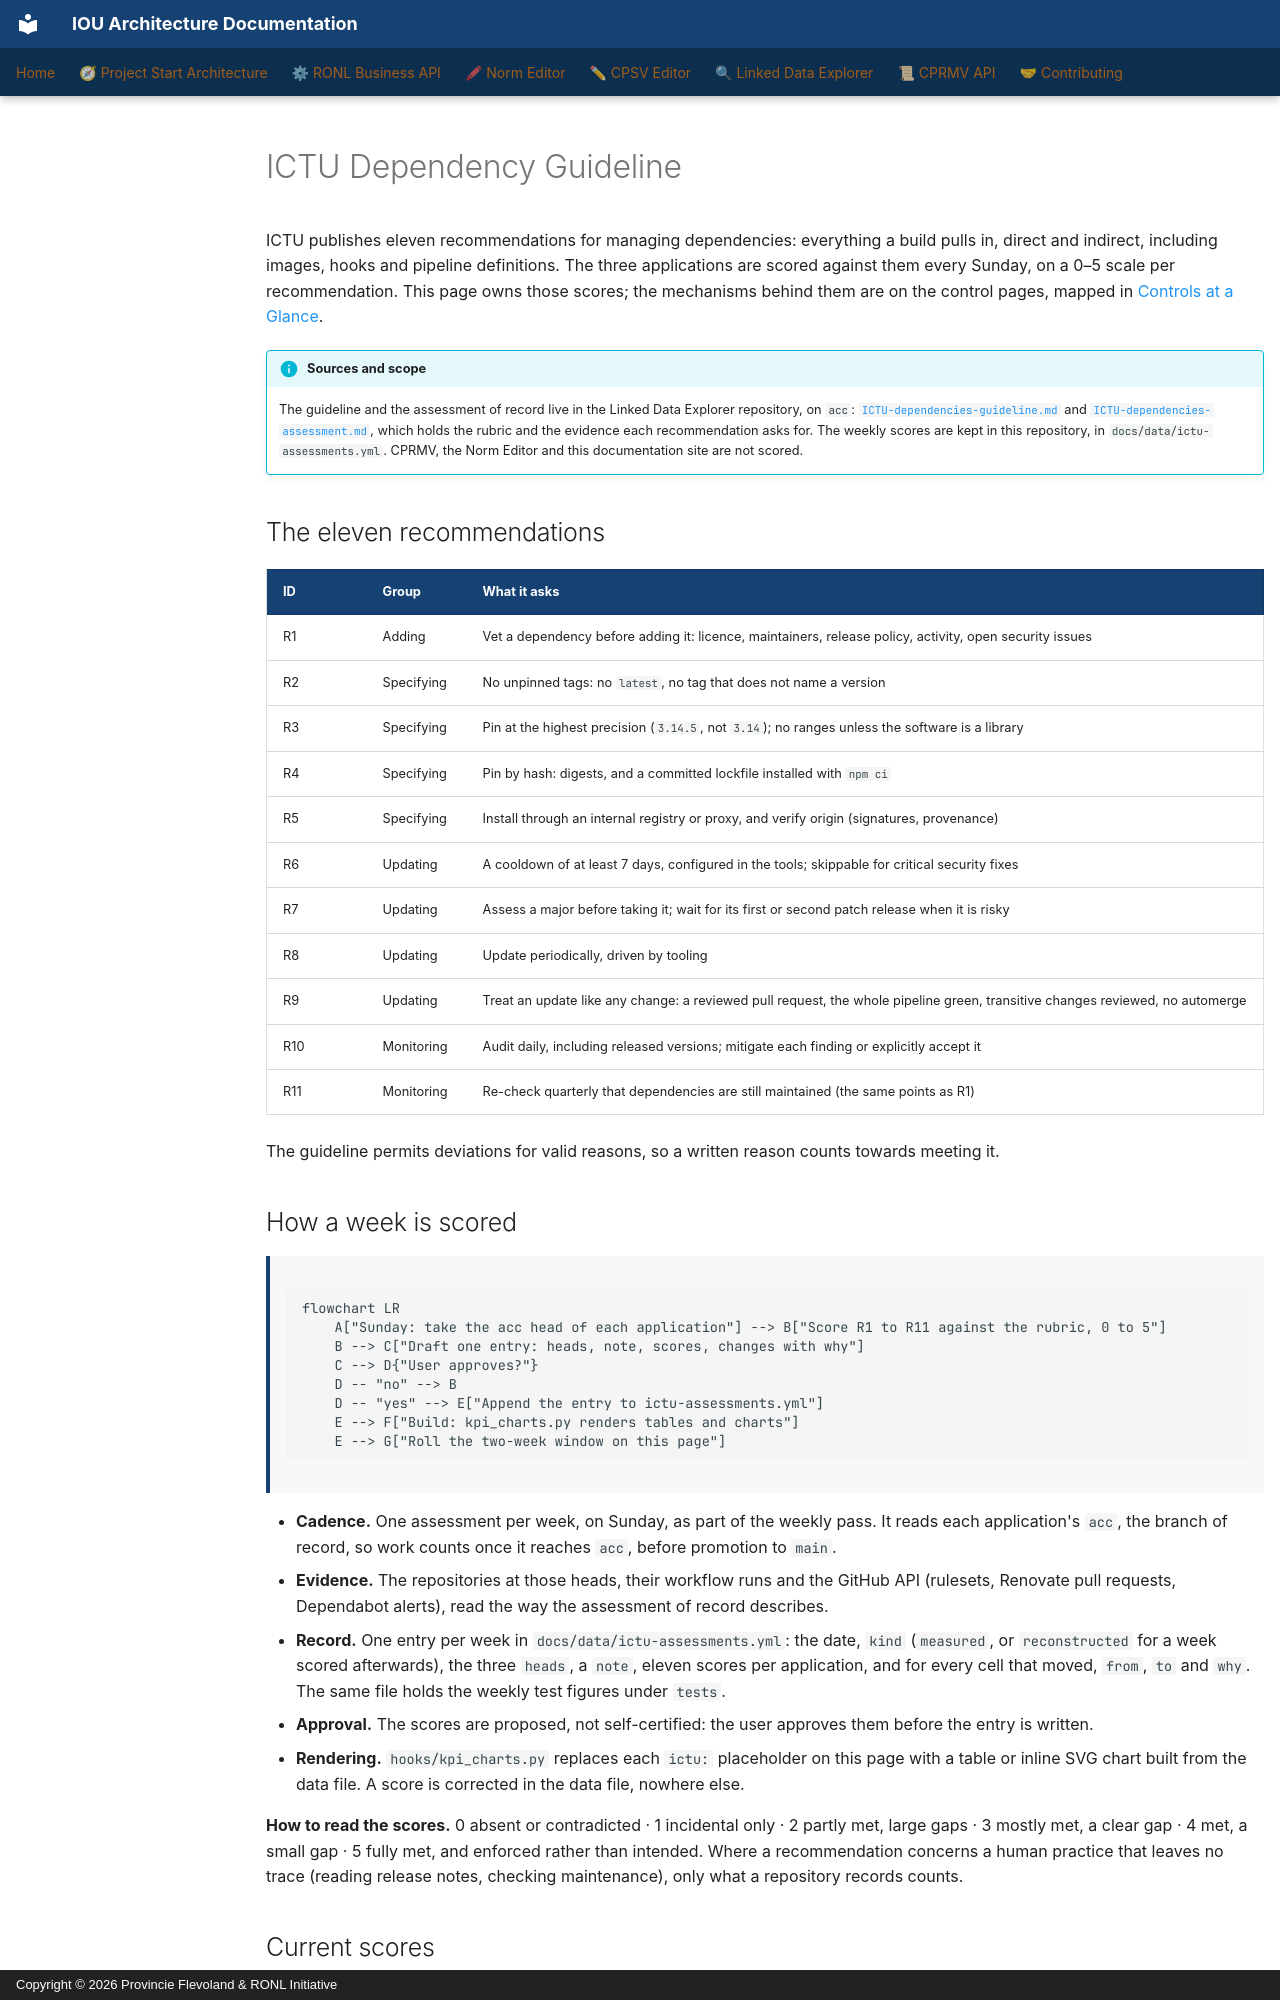

repository: sgort/iou-architectuur · page: en/contributing/ictu-dependency-guideline/index.html · generator: mkdocs · copyright: Copyright © 2026 Provincie Flevoland & RONL Initiative

---
scope: cross-cutting
verified:
  date: 2026-11-28
  against:
    CPSV Editor: "3ba847f"
    Linked Data Explorer: "fe841f9"
    RONL Business API: "be0a1f0"
---

# ICTU Dependency Guideline

ICTU publishes eleven recommendations for managing dependencies: everything a build pulls in, direct and indirect,
including images, hooks and pipeline definitions. The three applications are scored against them every Sunday, on a
0–5 scale per recommendation. This page owns those scores; the mechanisms behind them are on the control pages, mapped
in [Controls at a Glance](controls.md).

!!! info "Sources and scope"
    The guideline and the assessment of record live in the Linked Data Explorer repository, on `acc`:
    [`ICTU-dependencies-guideline.md`](https://github.com/sgort/linked-data-explorer/blob/acc/docs/ICTU-dependencies-guideline.md)
    and
    [`ICTU-dependencies-assessment.md`](https://github.com/sgort/linked-data-explorer/blob/acc/docs/ICTU-dependencies-assessment.md),
    which holds the rubric and the evidence each recommendation asks for. The weekly scores are kept in this
    repository, in `docs/data/ictu-assessments.yml`. CPRMV, the Norm Editor and this documentation site are not scored.

## The eleven recommendations

| ID | Group | What it asks |
|---|---|---|
| R1 | Adding | Vet a dependency before adding it: licence, maintainers, release policy, activity, open security issues |
| R2 | Specifying | No unpinned tags: no `latest`, no tag that does not name a version |
| R3 | Specifying | Pin at the highest precision (`3.14.5`, not `3.14`); no ranges unless the software is a library |
| R4 | Specifying | Pin by hash: digests, and a committed lockfile installed with `npm ci` |
| R5 | Specifying | Install through an internal registry or proxy, and verify origin (signatures, provenance) |
| R6 | Updating | A cooldown of at least 7 days, configured in the tools; skippable for critical security fixes |
| R7 | Updating | Assess a major before taking it; wait for its first or second patch release when it is risky |
| R8 | Updating | Update periodically, driven by tooling |
| R9 | Updating | Treat an update like any change: a reviewed pull request, the whole pipeline green, transitive changes reviewed, no automerge |
| R10 | Monitoring | Audit daily, including released versions; mitigate each finding or explicitly accept it |
| R11 | Monitoring | Re-check quarterly that dependencies are still maintained (the same points as R1) |

The guideline permits deviations for valid reasons, so a written reason counts towards meeting it.

## How a week is scored

```mermaid
flowchart LR
    A["Sunday: take the acc head of each application"] --> B["Score R1 to R11 against the rubric, 0 to 5"]
    B --> C["Draft one entry: heads, note, scores, changes with why"]
    C --> D{"User approves?"}
    D -- "no" --> B
    D -- "yes" --> E["Append the entry to ictu-assessments.yml"]
    E --> F["Build: kpi_charts.py renders tables and charts"]
    E --> G["Roll the two-week window on this page"]
```

- **Cadence.** One assessment per week, on Sunday, as part of the weekly pass. It reads each application's `acc`, the
  branch of record, so work counts once it reaches `acc`, before promotion to `main`.
- **Evidence.** The repositories at those heads, their workflow runs and the GitHub API (rulesets, Renovate pull
  requests, Dependabot alerts), read the way the assessment of record describes.
- **Record.** One entry per week in `docs/data/ictu-assessments.yml`: the date, `kind` (`measured`, or
  `reconstructed` for a week scored afterwards), the three `heads`, a `note`, eleven scores per application, and for
  every cell that moved, `from`, `to` and `why`. The same file holds the weekly test figures under `tests`.
- **Approval.** The scores are proposed, not self-certified: the user approves them before the entry is written.
- **Rendering.** `hooks/kpi_charts.py` replaces each `ictu:` placeholder on this page with a table or inline SVG
  chart built from the data file. A score is corrected in the data file, nowhere else.

**How to read the scores.** 0 absent or contradicted · 1 incidental only · 2 partly met, large gaps · 3 mostly met, a
clear gap · 4 met, a small gap · 5 fully met, and enforced rather than intended. Where a recommendation concerns a human
practice that leaves no trace (reading release notes, checking maintenance), only what a repository records counts.
